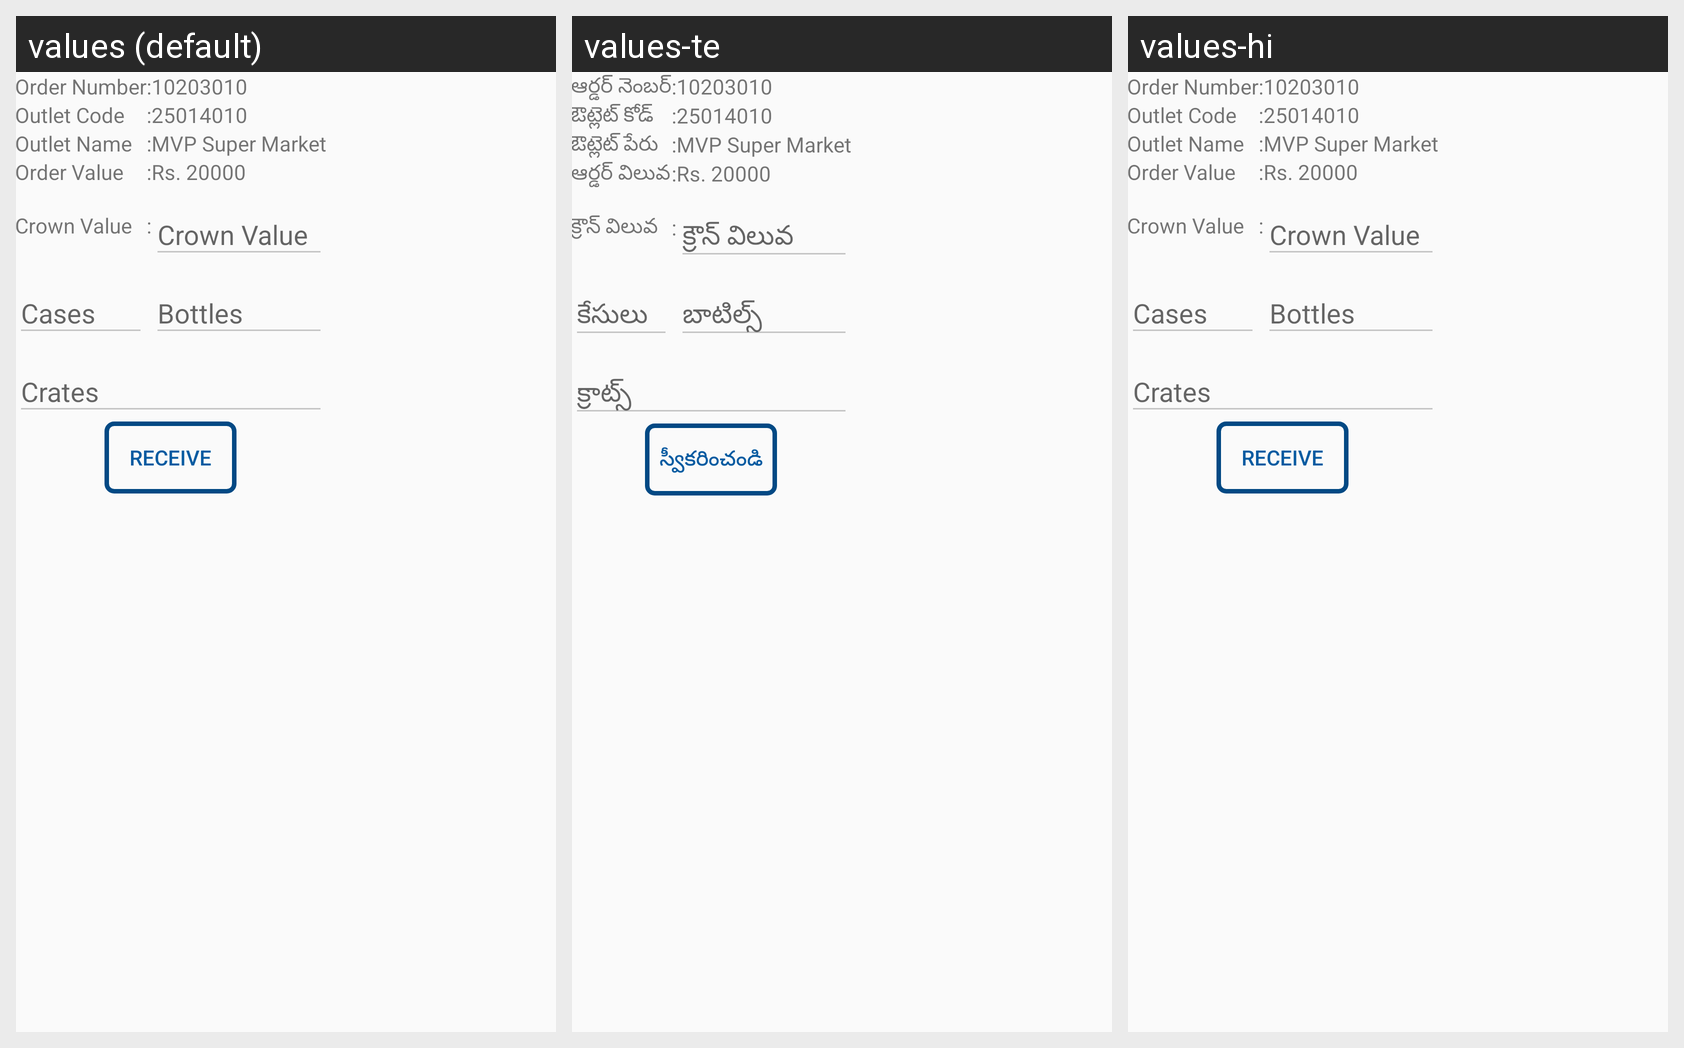

For this localized Android screen grid, give each drawn string resource with its value in every locale shown.
Android screen res/layout/fragment_returns.xml rendered under 3 locales, left to right: values (default), values-te, values-hi. Device: Nexus 5 (rendered at 1080×1920; each locale shown at half size, 540×960, under a caption strip naming it); theme AppTheme.
Strings drawn on this screen, with the default value and each locale's value (text and hints the layout hard-codes, and strings that could not be matched under every locale, appear in the picture but are not listed):

OrderNumber
  values: Order Number
  values-te: ఆర్డర్ నెంబర్
  values-hi: Order Number  [not translated; the default value is used]

OutletCode
  values: Outlet Code
  values-te: ఔట్లెట్ కోడ్
  values-hi: Outlet Code  [not translated; the default value is used]

OutletName
  values: Outlet Name
  values-te: ఔట్లెట్ పేరు
  values-hi: Outlet Name  [not translated; the default value is used]

OrderValue
  values: Order Value
  values-te: ఆర్డర్ విలువ
  values-hi: Order Value  [not translated; the default value is used]

CrownValue
  values: Crown Value
  values-te: క్రౌన్ విలువ
  values-hi: Crown Value  [not translated; the default value is used]

Receive
  values: Receive
  values-te: స్వీకరించండి
  values-hi: Receive  [not translated; the default value is used]
